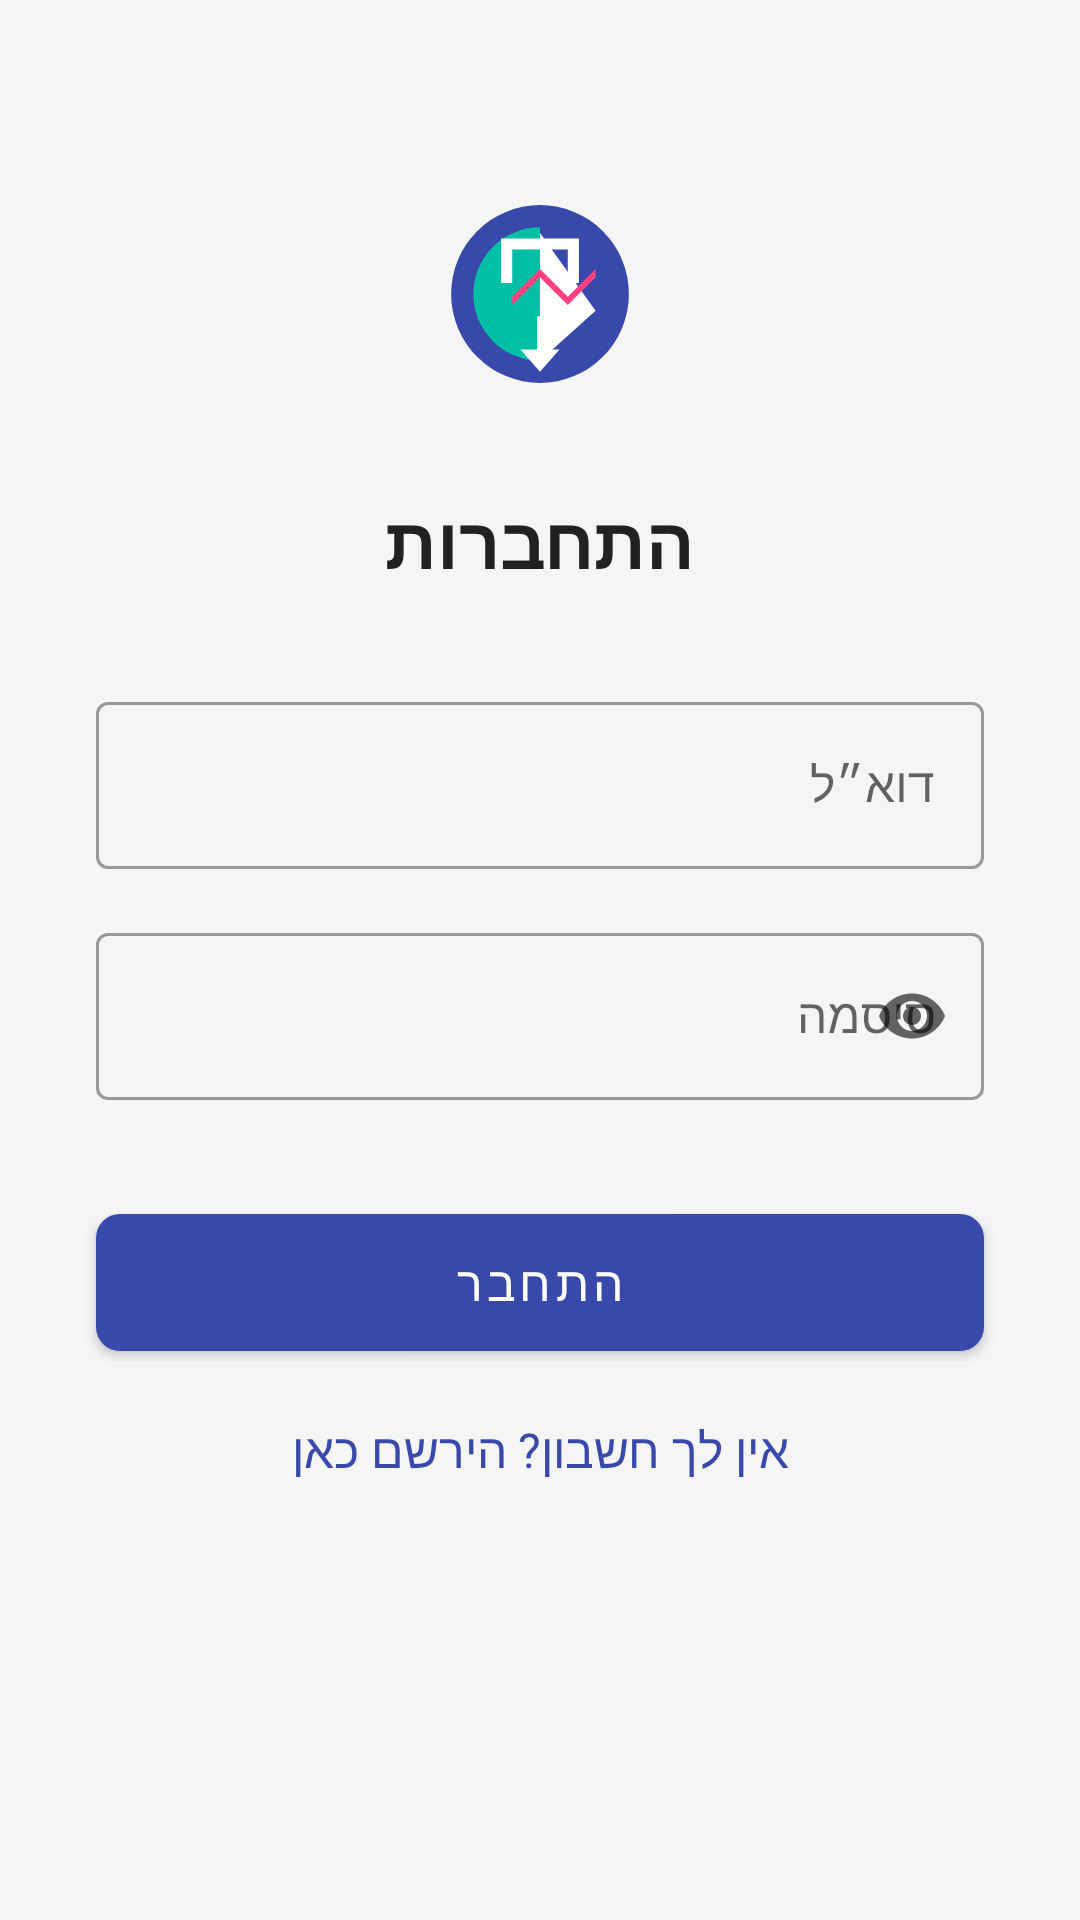

This screen was rendered from an Android layout file. Write that file and the resources it references.
<!-- AndroidManifest.xml: application theme Theme.TechLift -->
<!-- res/layout/fragment_login.xml -->
<?xml version="1.0" encoding="utf-8"?>
<androidx.constraintlayout.widget.ConstraintLayout xmlns:android="http://schemas.android.com/apk/res/android"
    xmlns:app="http://schemas.android.com/apk/res-auto"
    xmlns:tools="http://schemas.android.com/tools"
    android:layout_width="match_parent"
    android:layout_height="match_parent"
    android:background="@color/background"
    tools:context=".ui.fragment.LoginFragment">

    <ImageView
        android:id="@+id/appLogoImage"
        android:layout_width="100dp"
        android:layout_height="100dp"
        android:layout_marginTop="48dp"
        android:contentDescription="@string/app_name"
        android:src="@drawable/ic_techlift_logo"
        app:layout_constraintEnd_toEndOf="parent"
        app:layout_constraintStart_toStartOf="parent"
        app:layout_constraintTop_toTopOf="parent" />

    <TextView
        android:id="@+id/loginTitle"
        android:layout_width="wrap_content"
        android:layout_height="wrap_content"
        android:layout_marginTop="16dp"
        android:text="@string/login_title"
        android:textColor="@color/text_primary"
        android:textSize="24sp"
        android:textStyle="bold"
        app:layout_constraintEnd_toEndOf="parent"
        app:layout_constraintStart_toStartOf="parent"
        app:layout_constraintTop_toBottomOf="@+id/appLogoImage" />

    <com.google.android.material.textfield.TextInputLayout
        android:id="@+id/emailInputLayout"
        style="@style/Widget.MaterialComponents.TextInputLayout.OutlinedBox"
        android:layout_width="0dp"
        android:layout_height="wrap_content"
        android:layout_marginStart="32dp"
        android:layout_marginTop="32dp"
        android:layout_marginEnd="32dp"
        android:hint="@string/email_hint"
        app:layout_constraintEnd_toEndOf="parent"
        app:layout_constraintStart_toStartOf="parent"
        app:layout_constraintTop_toBottomOf="@+id/loginTitle">

        <com.google.android.material.textfield.TextInputEditText
            android:id="@+id/emailInput"
            android:layout_width="match_parent"
            android:layout_height="wrap_content"
            android:inputType="textEmailAddress" />
    </com.google.android.material.textfield.TextInputLayout>

    <com.google.android.material.textfield.TextInputLayout
        android:id="@+id/passwordInputLayout"
        style="@style/Widget.MaterialComponents.TextInputLayout.OutlinedBox"
        android:layout_width="0dp"
        android:layout_height="wrap_content"
        android:layout_marginStart="32dp"
        android:layout_marginTop="16dp"
        android:layout_marginEnd="32dp"
        android:hint="@string/password_hint"
        app:endIconMode="password_toggle"
        app:layout_constraintEnd_toEndOf="parent"
        app:layout_constraintStart_toStartOf="parent"
        app:layout_constraintTop_toBottomOf="@+id/emailInputLayout">

        <com.google.android.material.textfield.TextInputEditText
            android:id="@+id/passwordInput"
            android:layout_width="match_parent"
            android:layout_height="wrap_content"
            android:inputType="textPassword" />
    </com.google.android.material.textfield.TextInputLayout>

    <com.google.android.material.button.MaterialButton
        android:id="@+id/loginButton"
        android:layout_width="0dp"
        android:layout_height="wrap_content"
        android:layout_marginStart="32dp"
        android:layout_marginTop="32dp"
        android:layout_marginEnd="32dp"
        android:paddingTop="12dp"
        android:paddingBottom="12dp"
        android:text="@string/login_button"
        android:textSize="16sp"
        app:cornerRadius="8dp"
        app:layout_constraintEnd_toEndOf="parent"
        app:layout_constraintStart_toStartOf="parent"
        app:layout_constraintTop_toBottomOf="@+id/passwordInputLayout" />

    <TextView
        android:id="@+id/registerLink"
        android:layout_width="wrap_content"
        android:layout_height="wrap_content"
        android:layout_marginTop="16dp"
        android:text="@string/register_link"
        android:textColor="@color/primary"
        android:textSize="16sp"
        app:layout_constraintEnd_toEndOf="parent"
        app:layout_constraintStart_toStartOf="parent"
        app:layout_constraintTop_toBottomOf="@+id/loginButton" />

    <ProgressBar
        android:id="@+id/loginProgress"
        style="?android:attr/progressBarStyle"
        android:layout_width="wrap_content"
        android:layout_height="wrap_content"
        android:visibility="gone"
        app:layout_constraintBottom_toBottomOf="parent"
        app:layout_constraintEnd_toEndOf="parent"
        app:layout_constraintStart_toStartOf="parent"
        app:layout_constraintTop_toTopOf="parent"
        tools:visibility="visible" />

</androidx.constraintlayout.widget.ConstraintLayout>
<!-- resources referenced by this layout -->
<resources>
  <color name="background">#F5F5F5</color>
  <color name="primary">#3949AB</color>
  <color name="text_primary">#212121</color>
  <!-- drawable ic_techlift_logo (drawable) -->
  <?xml version="1.0" encoding="utf-8"?>
  <vector xmlns:android="http://schemas.android.com/apk/res/android"
      android:width="108dp"
      android:height="108dp"
      android:viewportWidth="108"
      android:viewportHeight="108">
  
      
      <path
          android:fillColor="@color/primary"
          android:pathData="M54,22 A32,32 0 1,1 54,86 A32,32 0 1,1 54,22" />
  
      
      <path
          android:fillColor="@color/secondary"
          android:pathData="M54,30 A24,24 0 0,0 30,54 A24,24 0 0,0 54,78 Z" />
  
      
      <path
          android:fillColor="@color/white"
          android:pathData="M54,32 L74,60 L54,78 Z" />
  
      
      <path
          android:fillColor="@color/accent"
          android:pathData="M44,55 L54,45 L64,55 L74,45 L74,48 L64,58 L54,48 L44,58 Z" />
  
      
      <path
          android:fillColor="@color/white"
          android:pathData="M53,62 L53,74 L47,74 L54,82 L61,74 L55,74 L55,62 Z" />
  
      
      <path
          android:fillColor="@color/white"
          android:pathData="M40,34 L40,50 L44,50 L44,38 L64,38 L64,50 L68,50 L68,34 Z" />
  
  </vector>
  <string name="app_name">TechLift</string>
  <string name="email_hint">דוא״ל</string>
  <string name="login_button">התחבר</string>
  <string name="login_title">התחברות</string>
  <string name="password_hint">סיסמה</string>
  <string name="register_link">אין לך חשבון? הירשם כאן</string>
  <style name="Theme.TechLift" parent="Theme.MaterialComponents.DayNight.NoActionBar">
          
          <item name="colorPrimary">@color/primary</item>
          <item name="colorPrimaryVariant">@color/primary_dark</item>
          <item name="colorOnPrimary">@color/white</item>
          
          <item name="colorSecondary">@color/secondary</item>
          <item name="colorSecondaryVariant">@color/secondary_dark</item>
          <item name="colorOnSecondary">@color/black</item>
          
          <item name="android:statusBarColor">?attr/colorPrimaryVariant</item>
          
          <item name="android:windowBackground">@color/background</item>
      </style>
  <color name="secondary">#00BFA5</color>
  <color name="white">#FFFFFFFF</color>
  <color name="accent">#FF4081</color>
  <color name="primary_dark">#303F9F</color>
  <color name="secondary_dark">#008E76</color>
  <color name="black">#FF000000</color>
</resources>
